Run: headless pygame with SDL's dummy video driver; simulated clock (each Clock.tick advances the game by its frame time, no real sleeping); random seed 0; keys injected as events and as key.get_pressed() state; no mouse input.
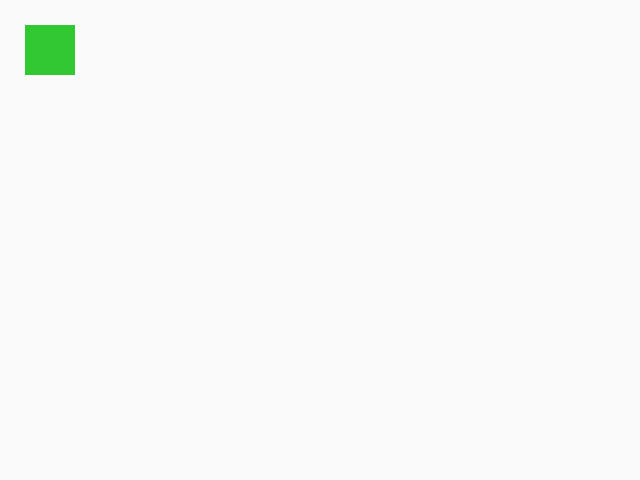
Frame 1 of 4 · flips 1–60 · no input
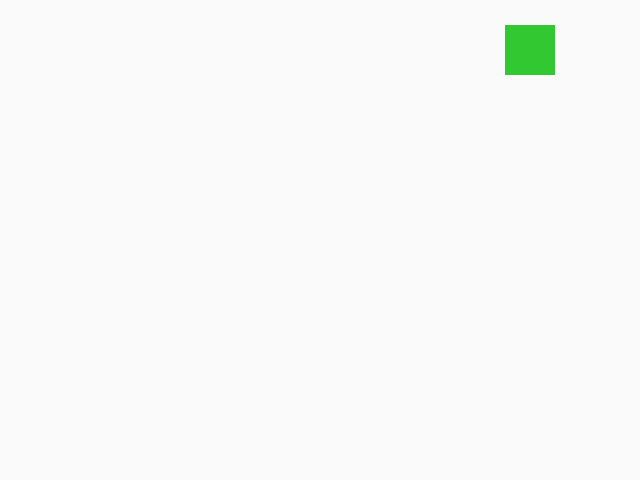
Frame 2 of 4 · flips 61–180 · tapped SPACE, RETURN · held RIGHT (→), D
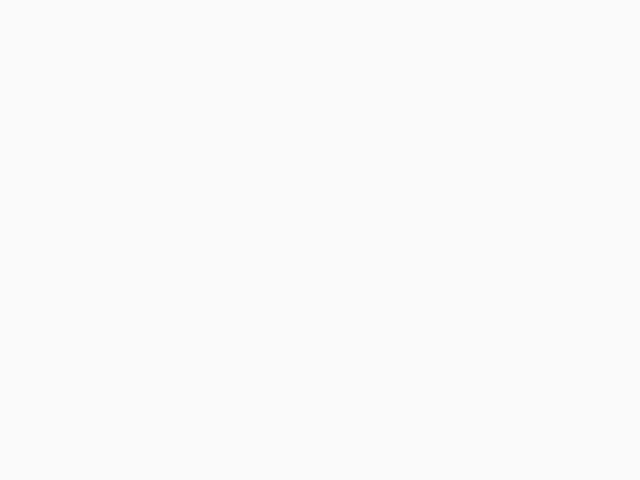
Frame 3 of 4 · flips 181–300 · held DOWN (↓), S
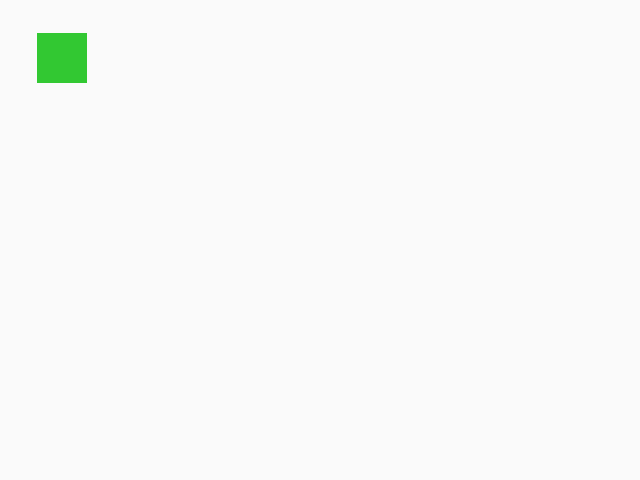
Frame 4 of 4 · flips 301–420 · held LEFT (←), A, UP (↑), W

The pygame program that drew these frames:

#hello
import pygame
import os,sys
pygame.init()

screen = pygame.display.set_mode((640,480))
pygame.display.set_caption("First")
background = pygame.Surface(screen.get_size())
background = background.convert()
class Controllable(pygame.Rect):
    def __init__(self,left,top,width,height,hvelocity = 0,vvelocity = 0):
        pygame.Rect.__init__(self,left,top,width,height)
        self.hvelocity = hvelocity
        self.vvelocity = vvelocity

    def update(self):
        dis.x += self.hvelocity
        dis.y += self.vvelocity

dis = Controllable(25,25,50,50)
#dis = pygame.Rect(25,25,25,25)
done = False
clock = pygame.time.Clock()

while not done:
    if pygame.event.peek():
        event = pygame.event.poll()
        if event.type == pygame.QUIT:
            done = True
        elif event.type == pygame.KEYDOWN:
            if event.key == pygame.K_ESCAPE:
                done = True
            if event.key == pygame.K_UP:
                dis.vvelocity = -4
            elif event.key == pygame.K_RIGHT:
                 dis.hvelocity = 4
            elif event.key == pygame.K_DOWN:
                dis.vvelocity = 4
            elif event.key == pygame.K_LEFT:
                dis.hvelocity = -4

        elif event.type == pygame.KEYUP:
            if event.key == pygame.K_UP:
                dis.vvelocity = 0
            elif event.key == pygame.K_RIGHT:
                dis.hvelocity = 0
            elif event.key == pygame.K_DOWN:
                dis.vvelocity = 0
            elif event.key == pygame.K_LEFT:
                dis.hvelocity = 0
    dis.update()
    clock.tick(30)
    background.fill((250,250,250))
    pygame.draw.rect(background,pygame.color.Color(50,200,50),dis)
    screen.blit(background,(0,0))

    pygame.display.flip()

pygame.quit()
